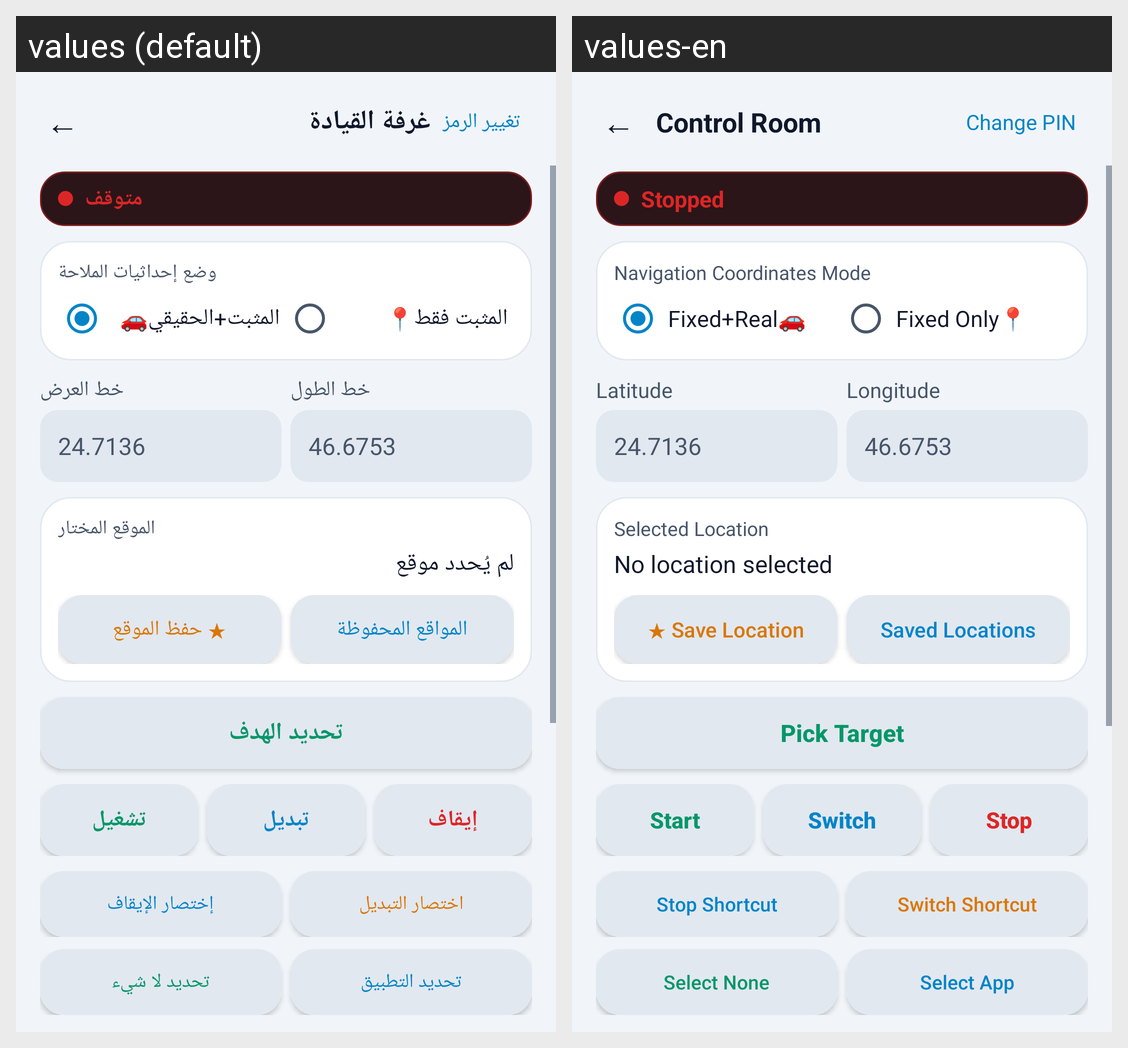

The Android screen above is rendered under two locales of the same app. Produce the string resources it draws, with the default and per-locale values.
Android screen res/layout/activity_vehicle_position.xml rendered under 2 locales, left to right: values (default), values-en. Device: Nexus 5 (rendered at 1080×1920; each locale shown at half size, 540×960, under a caption strip naming it); theme Theme.OBD2.
Strings drawn on this screen, with the default value and each locale's value (text and hints the layout hard-codes, and strings that could not be matched under every locale, appear in the picture but are not listed):

pos_title
  values: غرفة القيادة
  values-en: Control Room

pos_change_pin
  values: تغيير الرمز
  values-en: Change PIN

pos_status_idle
  values: متوقف
  values-en: Stopped

nav_mode_title
  values: وضع إحداثيات الملاحة
  values-en: Navigation Coordinates Mode

nav_mode_real
  values: المثبت+الحقيقي🚗
  values-en: Fixed+Real🚗

nav_mode_full_mock
  values: المثبت فقط📍
  values-en: Fixed Only📍

pos_lat
  values: خط العرض
  values-en: Latitude

pos_lon
  values: خط الطول
  values-en: Longitude

favorite_label
  values: الموقع المختار
  values-en: Selected Location

favorite_none
  values: لم يُحدد موقع
  values-en: No location selected

save_favorite
  values: ★ حفظ الموقع
  values-en: ★ Save Location

favorites_list
  values: المواقع المحفوظة
  values-en: Saved Locations

pick_target
  values: تحديد الهدف
  values-en: Pick Target

pos_start
  values: تشغيل
  values-en: Start

pos_switch
  values: تبديل
  values-en: Switch

pos_stop
  values: إيقاف
  values-en: Stop

create_shortcut
  values: إختصار الإيقاف
  values-en: Stop Shortcut

create_switch_shortcut
  values: اختصار التبديل
  values-en: Switch Shortcut

create_reset_shortcut
  values: تحديد لا شيء
  values-en: Select None

create_set_shortcut
  values: تحديد التطبيق
  values-en: Select App
